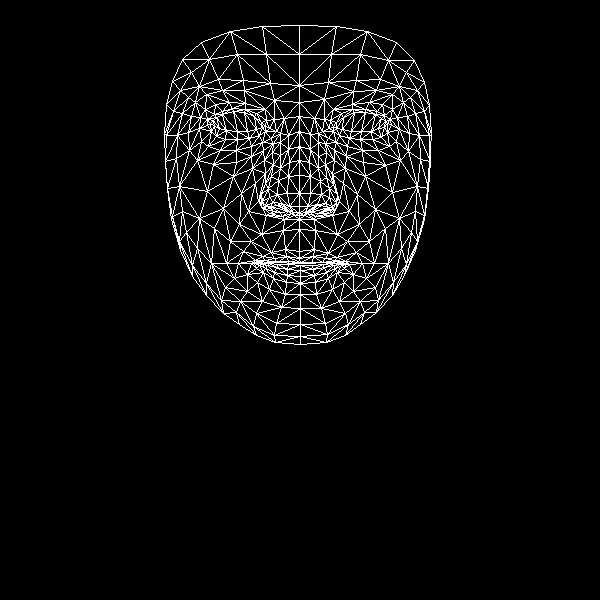

Source data for this figure (header and first rows):
, x, y
0, 299, 251
1, 299, 206
2, 299, 219
3, 289, 162
4, 299, 193
5, 299, 175
6, 299, 131
7, 214, 126
8, 299, 102
9, 299, 85
10, 299, 25
11, 299, 258
12, 300, 262
13, 300, 263
14, 300, 265
15, 300, 270
16, 300, 276
17, 300, 283
18, 300, 294
19, 299, 213
20, 288, 211
21, 172, 81
22, 249, 138
23, 237, 139
24, 225, 139
25, 211, 131
26, 259, 135
27, 232, 108
28, 245, 109
29, 222, 111
30, 214, 114
31, 201, 141
32, 256, 313
33, 210, 123
34, 166, 135
35, 188, 132
36, 241, 193
37, 285, 249
38, 288, 261
39, 271, 252
40, 262, 256
41, 277, 262
42, 269, 262
43, 247, 274
44, 289, 206
45, 287, 193
46, 195, 102
47, 264, 160
48, 262, 201
49, 261, 194
50, 207, 191
51, 288, 176
52, 222, 90
53, 206, 94
54, 182, 59
55, 274, 100
56, 256, 113
57, 238, 263
58, 180, 250
59, 270, 208
... 408 more rows
